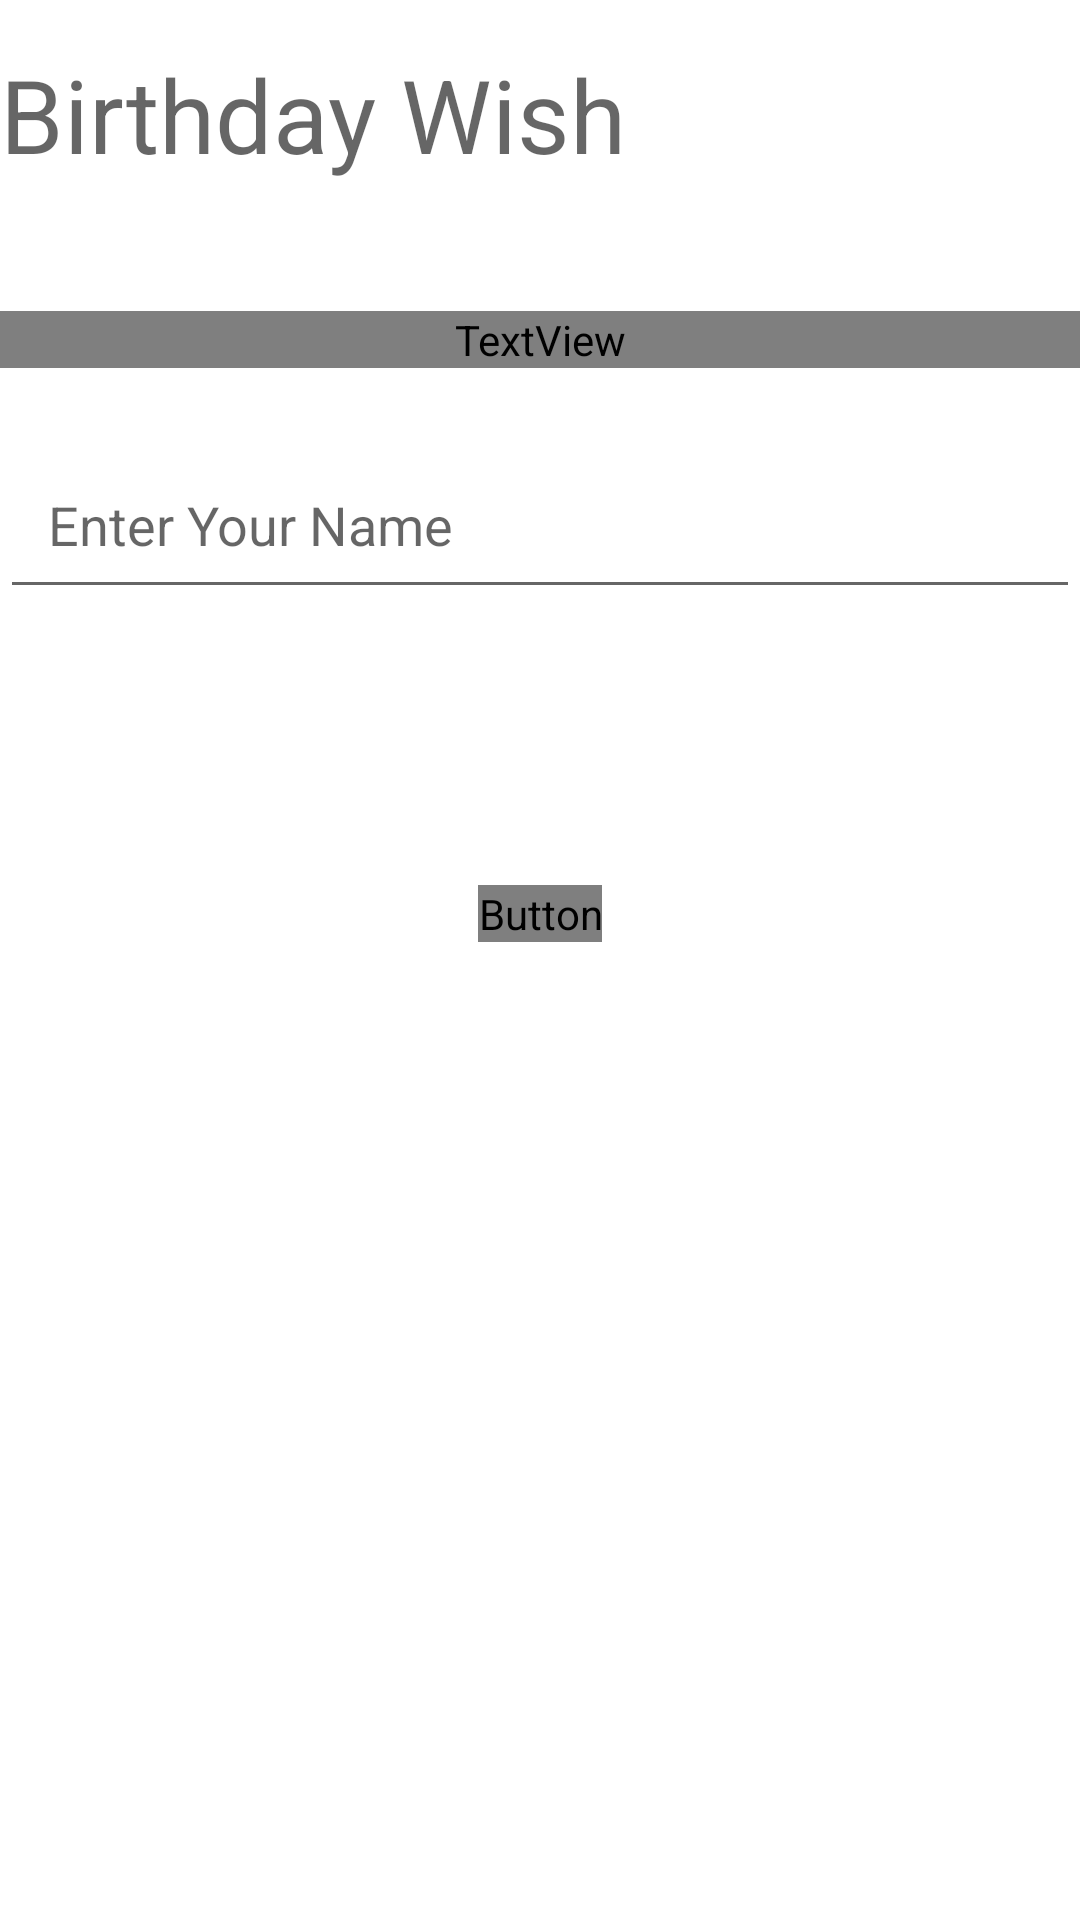

The Android layout XML behind this screen, and the referenced resources:
<!-- AndroidManifest.xml: application theme Theme.BirthdayWish -->
<!-- res/layout/activity_main.xml -->
<?xml version="1.0" encoding="utf-8"?>
<androidx.constraintlayout.widget.ConstraintLayout xmlns:android="http://schemas.android.com/apk/res/android"
    xmlns:app="http://schemas.android.com/apk/res-auto"
    xmlns:tools="http://schemas.android.com/tools"
    android:layout_width="match_parent"
    android:layout_height="match_parent"
    tools:context=".MainActivity">

    <TextView
        android:id="@+id/textView"
        android:layout_width="0dp"
        android:layout_height="wrap_content"
        android:fontFamily="@font/aclonica"
        android:text="@string/enter_name"
        android:textSize="20sp"
        app:layout_constraintBottom_toBottomOf="parent"
        app:layout_constraintEnd_toEndOf="parent"
        app:layout_constraintHorizontal_bias="0.0"
        app:layout_constraintStart_toStartOf="parent"
        app:layout_constraintTop_toTopOf="parent"
        app:layout_constraintVertical_bias="0.167" />

    <EditText
        android:id="@+id/name"
        android:layout_width="0dp"
        android:layout_height="wrap_content"

        android:layout_marginTop="24dp"
        android:ems="10"
        android:hint="@string/enter_name"
        android:inputType="textPersonName"
        android:padding="16dp"
        app:layout_constraintEnd_toEndOf="parent"
        app:layout_constraintHorizontal_bias="1.0"
        app:layout_constraintStart_toStartOf="parent"
        app:layout_constraintTop_toBottomOf="@+id/textView" />

    <Button
        android:id="@+id/wishMe"
        android:layout_width="wrap_content"
        android:layout_height="wrap_content"
        android:layout_marginTop="92dp"
        android:fontFamily="@font/aclonica"
        android:text="@string/wish_me"
        app:layout_constraintBottom_toBottomOf="parent"
        app:layout_constraintEnd_toEndOf="parent"
        app:layout_constraintStart_toStartOf="parent"
        app:layout_constraintTop_toBottomOf="@+id/name"
        app:layout_constraintVertical_bias="0.0" />

    <TextView
        android:id="@+id/textView2"
        android:layout_width="0dp"
        android:layout_height="wrap_content"
        android:layout_marginBottom="28dp"
        android:text="@string/app_name"
        android:textAppearance="@style/TextAppearance.AppCompat.Display1"
        app:layout_constraintBottom_toTopOf="@+id/textView"
        app:layout_constraintEnd_toEndOf="parent"
        app:layout_constraintHorizontal_bias="1.0"
        app:layout_constraintStart_toStartOf="parent"
        app:layout_constraintTop_toTopOf="parent" />

</androidx.constraintlayout.widget.ConstraintLayout>
<!-- resources referenced by this layout -->
<resources>
  <string name="app_name">Birthday Wish</string>
  <string name="enter_name">Enter Your Name</string>
  <string name="wish_me">Wish Me</string>
  <style name="Theme.BirthdayWish" parent="Theme.MaterialComponents.DayNight.NoActionBar">
          
          <item name="colorPrimary">@color/purple_500</item>
          <item name="colorPrimaryVariant">@color/purple_700</item>
          <item name="colorOnPrimary">@color/white</item>
          
          <item name="colorSecondary">@color/teal_200</item>
          <item name="colorSecondaryVariant">@color/teal_700</item>
          <item name="colorOnSecondary">@color/black</item>
          
          <item name="android:statusBarColor">?attr/colorPrimaryVariant</item>
          
      </style>
  <!-- not gathered from this repository: default colours our renderer supplied (Android Studio template values) -->
  <color name="purple_500">#FF6200EE</color>
  <color name="purple_700">#FF3700B3</color>
  <color name="teal_200">#FF03DAC5</color>
  <color name="teal_700">#FF018786</color>
  <color name="black">#FF000000</color>
  <color name="white">#FFFFFFFF</color>
</resources>
